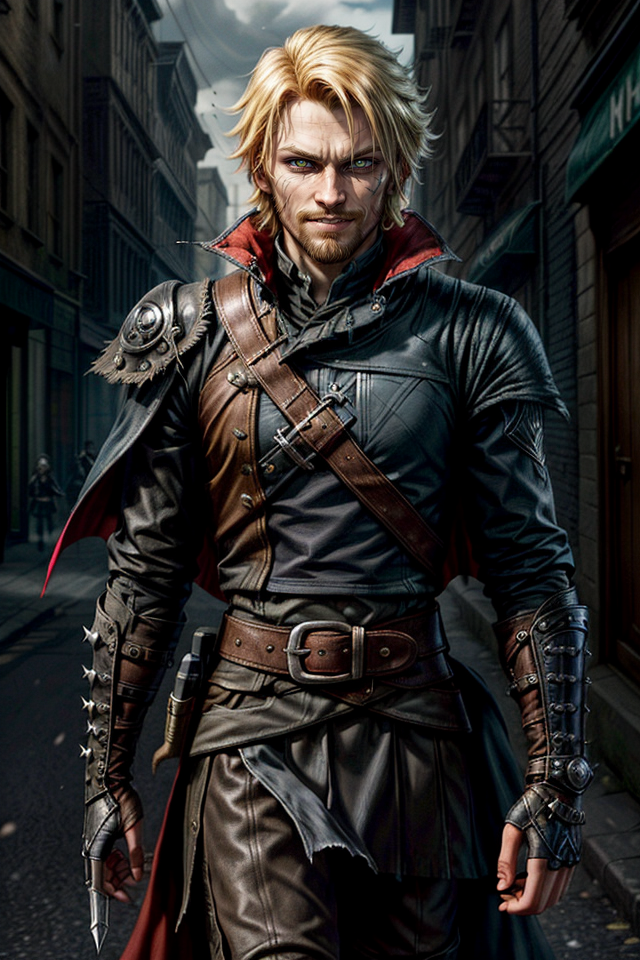
Generation parameters embedded in this image by AUTOMATIC1111 Stable Diffusion web UI or a fork of it (Forge, ...) (PNG 'parameters' text chunk):
strong jawline, Kelsier, Male, Misborn,  smiling,Rebel Leader, blonde hair,smiling, smirking, Confident Posture, character design, concept art, Charismatic Stance, Resilient, Determined, Smirking Expression, Sharp Features, Cunning Eyes, Lurking Shadows, Torn Cloak, Urban Fantasy Setting, Master Thief, Rebel Crest, Revolutionary Leader, Piercing Gaze, Street-Smart, Heroic Outlaw, Epic Fantasy, Sly Smile, Defiant, Mastermind, Resolute, Urban Rogue,  <lora:more_details:1> ,<lora:epi_noiseoffset2:1>
Negative prompt: nude,nsfw, mature, muscles
Steps: 50, Sampler: DPM++ 2M SDE Karras, CFG scale: 7, Seed: 2104731907, Size: 640x960, Model hash: 8c4042921a, Model: aZovyaRPGArtistTools_v3VAE, VAE hash: 735e4c3a44, VAE: vae-ft-mse-840000-ema-pruned.safetensors, ADetailer model: face_yolov8n.pt, ADetailer confidence: 0.3, ADetailer dilate erode: 4, ADetailer mask blur: 4, ADetailer denoising strength: 0.4, ADetailer inpaint only masked: True, ADetailer inpaint padding: 32, ADetailer version: 24.1.1, Lora hashes: "more_details: 3b8aa1d351ef, epi_noiseoffset2: d1131f7207d6", Version: 1.7.0